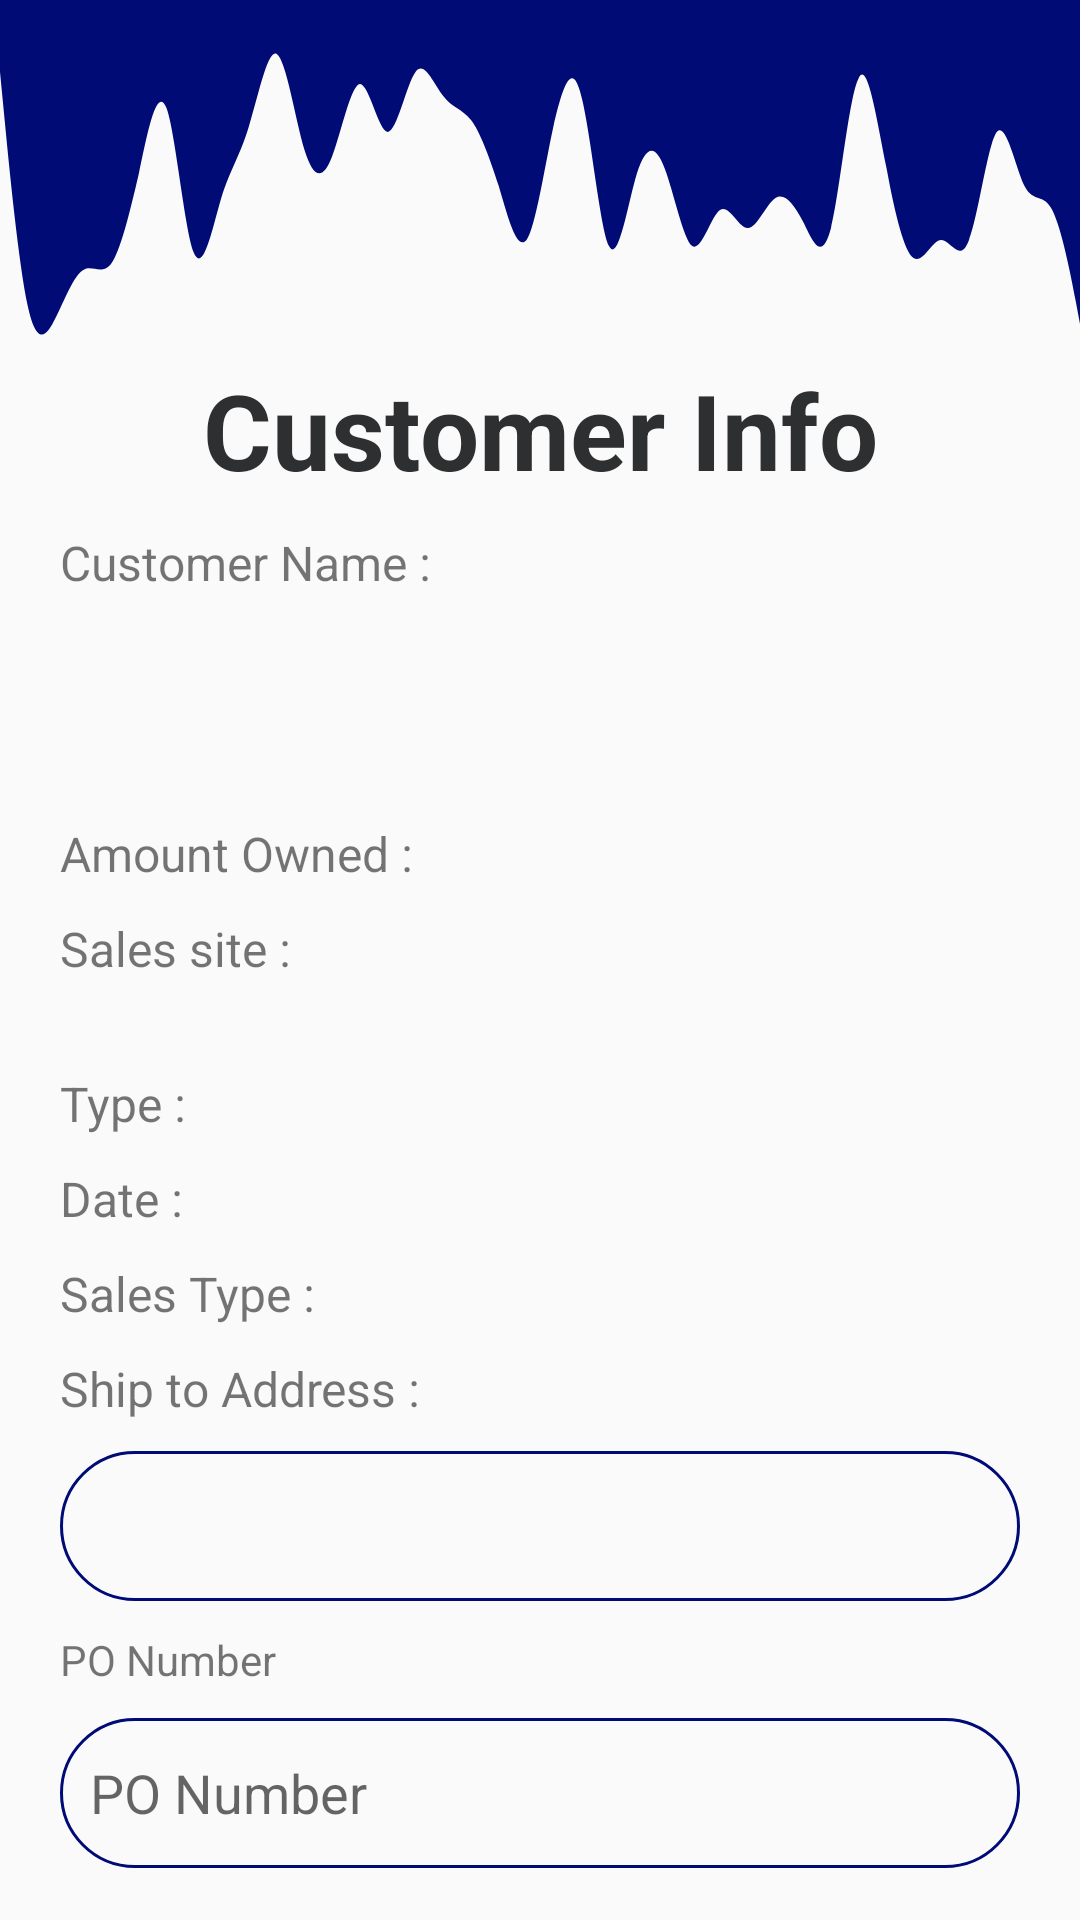

Write the Android layout XML for this screen, with the resource values it uses.
<!-- AndroidManifest.xml: application theme AppTheme -->
<!-- res/layout/activity_admin_create_order_details.xml -->
<?xml version="1.0" encoding="utf-8"?>
<androidx.constraintlayout.widget.ConstraintLayout xmlns:android="http://schemas.android.com/apk/res/android"
    xmlns:app="http://schemas.android.com/apk/res-auto"
    xmlns:tools="http://schemas.android.com/tools"
    android:layout_width="match_parent"
    android:layout_height="match_parent"
    tools:context=".CreateInvoiceInfoPageActivity">

    <TextView
        android:id="@+id/SalesTypeDis"
        android:layout_width="190dp"
        android:layout_height="wrap_content"
        android:layout_marginStart="190dp"
        android:layout_marginTop="10dp"
        android:textColor="@android:color/black"
        android:textSize="18sp"
        app:layout_constraintStart_toStartOf="parent"
        app:layout_constraintTop_toBottomOf="@+id/DateView"
        tools:text="test" />

    <TextView
        android:id="@+id/SalesTypeView"
        android:layout_width="wrap_content"
        android:layout_height="wrap_content"
        android:layout_marginStart="20dp"
        android:layout_marginTop="10dp"
        android:text="Sales Type :"
        android:textSize="16sp"
        app:layout_constraintStart_toStartOf="parent"
        app:layout_constraintTop_toBottomOf="@+id/DateView" />

    <TextView
        android:id="@+id/DateDis"
        android:layout_width="190dp"
        android:layout_height="wrap_content"
        android:layout_marginStart="190dp"
        android:layout_marginTop="10dp"
        android:textColor="@android:color/black"
        android:textSize="18sp"
        app:layout_constraintStart_toStartOf="parent"
        app:layout_constraintTop_toBottomOf="@+id/TypeView"
        tools:text="test" />

    <TextView
        android:id="@+id/DateView"
        android:layout_width="wrap_content"
        android:layout_height="wrap_content"
        android:layout_marginStart="20dp"
        android:layout_marginTop="10dp"
        android:text="Date :"
        android:textSize="16sp"
        app:layout_constraintStart_toStartOf="parent"
        app:layout_constraintTop_toBottomOf="@+id/TypeView" />

    <TextView
        android:id="@+id/TypeDis"
        android:layout_width="190dp"
        android:layout_height="wrap_content"
        android:layout_marginStart="190dp"
        android:layout_marginTop="30dp"
        android:textColor="@android:color/black"
        android:textSize="18sp"
        app:layout_constraintStart_toStartOf="parent"
        app:layout_constraintTop_toBottomOf="@+id/SalesSiteView"
        tools:text="test" />

    <TextView
        android:id="@+id/TypeView"
        android:layout_width="wrap_content"
        android:layout_height="wrap_content"
        android:layout_marginStart="20dp"
        android:layout_marginTop="30dp"
        android:text="Type :"
        android:textSize="16sp"
        app:layout_constraintStart_toStartOf="parent"
        app:layout_constraintTop_toBottomOf="@+id/SalesSiteView" />

    <TextView
        android:id="@+id/SalesSiteDis"
        android:layout_width="190dp"
        android:layout_height="wrap_content"
        android:layout_marginStart="190dp"
        android:layout_marginTop="10dp"
        android:textColor="@android:color/black"
        android:textSize="18sp"
        app:layout_constraintStart_toStartOf="parent"
        app:layout_constraintTop_toBottomOf="@+id/AmountOwnedView"
        tools:text="test" />

    <TextView
        android:id="@+id/AmountOwnedDis"
        android:layout_width="190dp"
        android:layout_height="wrap_content"
        android:layout_marginStart="190dp"
        android:layout_marginTop="10dp"
        android:textColor="@android:color/black"
        android:textSize="18sp"
        app:layout_constraintStart_toStartOf="parent"
        app:layout_constraintTop_toBottomOf="@+id/customerNameDisplay"
        tools:text="test" />

    <TextView
        android:id="@+id/SalesSiteView"
        android:layout_width="wrap_content"
        android:layout_height="wrap_content"
        android:layout_marginStart="20dp"
        android:layout_marginTop="10dp"
        android:text="Sales site :"
        android:textSize="16sp"
        app:layout_constraintStart_toStartOf="parent"
        app:layout_constraintTop_toBottomOf="@+id/AmountOwnedView" />

    <TextView
        android:id="@+id/AmountOwnedView"
        android:layout_width="wrap_content"
        android:layout_height="wrap_content"
        android:layout_marginStart="20dp"
        android:layout_marginTop="10dp"
        android:text="Amount Owned :"
        android:textSize="16sp"
        app:layout_constraintStart_toStartOf="parent"
        app:layout_constraintTop_toBottomOf="@+id/customerNameDisplay" />

    <TextView
        android:id="@+id/textViewCustomerName2"
        android:layout_width="wrap_content"
        android:layout_height="wrap_content"
        android:layout_marginStart="20dp"
        android:layout_marginTop="10dp"
        android:text="Ship to Address :"
        android:textSize="16sp"
        app:layout_constraintStart_toStartOf="parent"
        app:layout_constraintTop_toBottomOf="@+id/SalesTypeView" />

    <View
        android:id="@+id/waveView2"
        android:layout_width="0dp"
        android:layout_height="120dp"
        android:background="@drawable/wavy"
        app:layout_constraintEnd_toEndOf="parent"
        app:layout_constraintStart_toStartOf="parent"
        app:layout_constraintTop_toTopOf="parent" />

    <ImageView
        android:id="@+id/imageView3"
        android:layout_width="64dp"
        android:layout_height="75dp"
        app:layout_constraintBottom_toBottomOf="parent"
        app:layout_constraintEnd_toEndOf="parent"
        app:layout_constraintHorizontal_bias="0.903"
        app:layout_constraintStart_toStartOf="parent"
        app:srcCompat="@drawable/hmt_logo" />

    <TextView
        android:id="@+id/textView2"
        android:layout_width="wrap_content"
        android:layout_height="wrap_content"
        android:text="Customer Info"
        android:textColor="#2D2F31"
        android:textSize="35sp"
        android:textStyle="bold"
        app:layout_constraintEnd_toEndOf="parent"
        app:layout_constraintStart_toStartOf="parent"
        app:layout_constraintTop_toBottomOf="@+id/waveView2" />

    <TextView
        android:id="@+id/textViewCustomerName"
        android:layout_width="wrap_content"
        android:layout_height="wrap_content"
        android:layout_marginStart="20dp"
        android:layout_marginTop="10dp"
        android:text="Customer Name :"
        android:textSize="16sp"
        app:layout_constraintStart_toStartOf="parent"
        app:layout_constraintTop_toBottomOf="@+id/textView2" />

    <Spinner
        android:id="@+id/customerAddress"
        android:layout_width="match_parent"
        android:layout_height="50dp"
        android:layout_marginStart="20dp"
        android:layout_marginTop="10dp"
        android:layout_marginEnd="20dp"
        android:background="@drawable/roud_border"
        app:layout_constraintEnd_toEndOf="parent"
        app:layout_constraintStart_toStartOf="parent"
        app:layout_constraintTop_toBottomOf="@+id/textViewCustomerName2" />

    <TextView
        android:id="@+id/customerNameDisplay"
        android:layout_width="match_parent"
        android:layout_height="wrap_content"
        android:layout_marginStart="20dp"
        android:layout_marginTop="20dp"
        android:layout_marginEnd="20dp"
        android:lines="2"
        android:textColor="@android:color/black"
        android:textSize="18sp"
        app:layout_constraintEnd_toEndOf="parent"
        app:layout_constraintHorizontal_bias="0.127"
        app:layout_constraintStart_toStartOf="parent"
        app:layout_constraintTop_toBottomOf="@+id/textViewCustomerName"
        tools:text="test" />

    <Button
        android:id="@+id/ButCusInfo"
        android:layout_width="wrap_content"
        android:layout_height="wrap_content"
        android:layout_marginTop="100dp"
        android:background="@drawable/round_button"
        android:text="Next"
        android:textColor="@color/design_default_color_background"
        app:layout_constraintEnd_toEndOf="parent"
        app:layout_constraintStart_toStartOf="parent"
        app:layout_constraintTop_toBottomOf="@+id/customerAddress" />

    <TextView
        android:id="@+id/textView103"
        android:layout_width="wrap_content"
        android:layout_height="wrap_content"
        android:layout_marginStart="20dp"
        android:layout_marginTop="10dp"
        android:text="PO Number"
        app:layout_constraintStart_toStartOf="parent"
        app:layout_constraintTop_toBottomOf="@+id/customerAddress" />

    <EditText
        android:id="@+id/EdTxtPOnum"
        android:layout_width="match_parent"
        android:layout_height="50dp"
        android:layout_marginLeft="20dp"
        android:layout_marginTop="10dp"
        android:layout_marginRight="20dp"
        android:background="@drawable/roud_border"
        android:ems="10"
        android:hint="PO Number"
        android:inputType="textPersonName"
        android:paddingLeft="10dp"
        android:paddingRight="10dp"
        app:layout_constraintEnd_toEndOf="parent"
        app:layout_constraintStart_toStartOf="parent"
        app:layout_constraintTop_toBottomOf="@+id/textView103" />


</androidx.constraintlayout.widget.ConstraintLayout>
<!-- resources referenced by this layout -->
<resources>
  <!-- drawable roud_border (drawable) -->
  <?xml version="1.0" encoding="utf-8"?>
  <shape android:shape="rectangle" xmlns:android="http://schemas.android.com/apk/res/android">
      <stroke android:color="@color/colorPrimary"
          android:width="1dp"/>1
      <corners android:radius="100dp"/>
  
  </shape>
  <!-- drawable wavy: vector/xml drawable (drawable, 2224 chars, omitted) -->
  <style name="AppTheme" parent="Theme.AppCompat.Light.NoActionBar">
          
          <item name="colorPrimary">#000b76</item>
          <item name="colorPrimaryDark">#000b76</item>
          <item name="colorAccent">#000b76</item>
      </style>
  <color name="colorPrimary">#000b76</color>
</resources>
